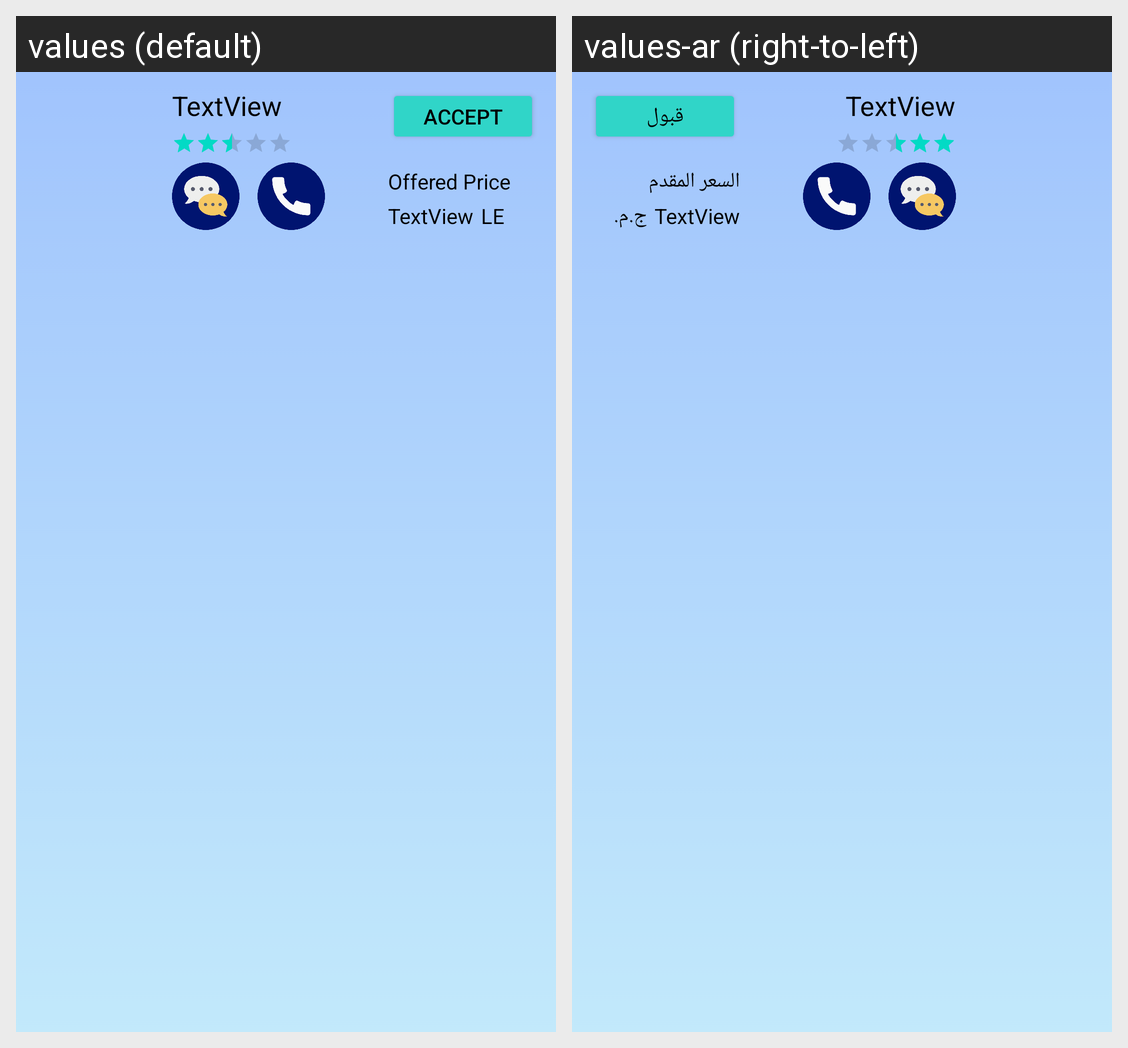

Locale-by-locale string values for the Android screen shown in this grid:
Android screen res/layout/bidder_recycler_item.xml rendered under 2 locales, left to right: values (default), values-ar (right-to-left). Device: Nexus 5 (rendered at 1080×1920; each locale shown at half size, 540×960, under a caption strip naming it); theme Theme.FixX.
Strings drawn on this screen, with the default value and each locale's value (text and hints the layout hard-codes, and strings that could not be matched under every locale, appear in the picture but are not listed):

OfferedPrice
  values: Offered Price
  values-ar: السعر المقدم

LE
  values: LE
  values-ar: ج.م.

Accept
  values: Accept
  values-ar: قبول
